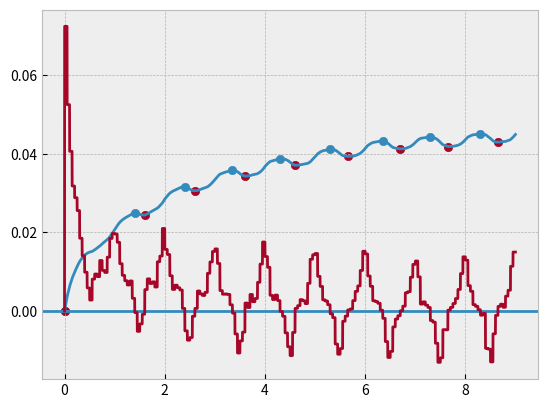

Write the Python code that produced this figure.
import numpy as np
import matplotlib.pyplot as plt

from scipy import interpolate


cycles = np.array([0.0, 0.05, 0.1, 0.15000000000000002, 0.2, 0.25, 0.30000000000000004, 0.35000000000000003, 0.4, 0.45, 0.5, 0.55, 0.6000000000000001, 0.65, 0.7000000000000001, 0.75, 0.8, 0.8500000000000001, 0.9, 0.9500000000000001, 1.0, 1.05, 1.1, 1.1500000000000001, 1.2000000000000002, 1.25, 1.3, 1.35, 1.4000000000000001, 1.4500000000000002, 1.5, 1.55, 1.6, 1.6500000000000001, 1.7000000000000002, 1.75, 1.8, 1.85, 1.9000000000000001, 1.9500000000000002, 2.0, 2.0500000000000003, 2.1, 2.15, 2.2, 2.25, 2.3000000000000003, 2.35, 2.4000000000000004, 2.45, 2.5, 2.5500000000000003, 2.6, 2.6500000000000004, 2.7, 2.75, 2.8000000000000003, 2.85, 2.9000000000000004, 2.95, 3.0, 3.0500000000000003, 3.1, 3.1500000000000004, 3.2, 3.25, 3.3000000000000003, 3.35, 3.4000000000000004, 3.45, 3.5, 3.5500000000000003, 3.6, 3.6500000000000004, 3.7, 3.75, 3.8000000000000003, 3.85, 3.9000000000000004, 3.95, 4.0, 4.05, 4.1000000000000005, 4.15, 4.2, 4.25, 4.3, 4.3500000000000005, 4.4, 4.45, 4.5, 4.55, 4.6000000000000005, 4.65, 4.7, 4.75, 4.800000000000001, 4.8500000000000005, 4.9, 4.95, 5.0, 5.050000000000001, 5.1000000000000005, 5.15, 5.2, 5.25, 5.300000000000001, 5.3500000000000005, 5.4, 5.45, 5.5, 5.550000000000001, 5.6000000000000005, 5.65, 5.7, 5.75, 5.800000000000001, 5.8500000000000005, 5.9, 5.95, 6.0, 6.050000000000001, 6.1000000000000005, 6.15, 6.2, 6.25, 6.300000000000001, 6.3500000000000005, 6.4, 6.45, 6.5, 6.550000000000001, 6.6000000000000005, 6.65, 6.7, 6.75, 6.800000000000001, 6.8500000000000005, 6.9, 6.95, 7.0, 7.050000000000001, 7.1000000000000005, 7.15, 7.2, 7.25, 7.300000000000001, 7.3500000000000005, 7.4, 7.45, 7.5, 7.550000000000001, 7.6000000000000005, 7.65, 7.7, 7.75, 7.800000000000001, 7.8500000000000005, 7.9, 7.95, 8.0, 8.05, 8.1, 8.15, 8.200000000000001, 8.25, 8.3, 8.35, 8.4, 8.450000000000001, 8.5, 8.55, 8.6, 8.65, 8.700000000000001, 8.75, 8.8, 8.85, 8.9, 8.950000000000001, 9.0]
)
strain = np.array([0.0, 0.0036223912502984144, 0.006248694538935843, 0.008280880969600123, 0.009871936941979813, 0.011313837900302905, 0.012592059705626758, 0.013518658474061258, 0.014221406779220078, 0.01471545255260215, 0.015009582464895754, 0.015149423132607774, 0.015555301045880652, 0.016026732157986466, 0.016464383807281116, 0.017107432280477303, 0.01762424542965377, 0.018115186891884696, 0.018800940822289877, 0.019724929873671523, 0.020711481802510492, 0.021691353770477387, 0.02256596319802301, 0.023168496731953585, 0.023622785416160405, 0.024008865368618782, 0.024340206594032087, 0.024723380284767938, 0.024885532190386715, 0.024865949990515206, 0.024607544499601734, 0.024444006668224553, 0.024403667030876354, 0.024677007027972833, 0.025086693980575676, 0.02543714150532681, 0.025808954823028734, 0.026114631833078963, 0.02674198023391326, 0.02744147965451512, 0.028492112729428386, 0.02927636734665459, 0.029995613740275064, 0.030444623579566173, 0.03071960968018299, 0.03104895231011005, 0.031345682668508526, 0.031613823698199324, 0.03164743145897162, 0.031395940611396896, 0.03102498449381914, 0.03068785153570474, 0.030621476481878084, 0.03065525164138534, 0.03091041622551268, 0.031128819508475215, 0.03132691072268572, 0.03156502991813337, 0.03204585269385914, 0.032670764478795446, 0.03342888486370131, 0.034219658450710254, 0.03482517630297618, 0.03508539621177175, 0.03529956569793458, 0.03551713942979553, 0.03572867765582344, 0.03580875227550024, 0.035782288768652554, 0.03549083908581726, 0.03495673730667365, 0.034576786687653065, 0.03430865575513653, 0.034410552582610374, 0.03445536041728521, 0.034666481605379204, 0.034785502340717346, 0.03494549022921283, 0.03531123401178569, 0.03590863760462812, 0.03678723746109433, 0.037480547897331545, 0.03803732563942621, 0.03823758483648191, 0.03838384562510673, 0.03858704129678793, 0.03872026991108219, 0.03871466053551066, 0.03864833421518071, 0.0383706484882804, 0.037916685526987154, 0.03735000538031478, 0.037078045793168334, 0.037112411953658955, 0.0371810016564288, 0.03732645423893319, 0.03745747561331146, 0.03755222777769522, 0.03790502213984049, 0.03856400921650873, 0.039279812075911864, 0.04001262385372001, 0.040454406313257966, 0.04076778719415133, 0.040910800354923366, 0.04103799933081721, 0.041118710838345965, 0.04108414311666933, 0.04100041269395722, 0.04058098308562634, 0.04003171316799643, 0.03955487986052347, 0.03942533777782164, 0.03936128371906748, 0.039375575102291616, 0.039402070619811165, 0.03953491557484181, 0.0397857685441381, 0.0401061301214953, 0.0406228612267853, 0.04138416484951103, 0.042110816496769295, 0.0425574316025645, 0.0428726291602848, 0.0430036561382475, 0.043124609603816505, 0.043223569915108874, 0.04323418517686351, 0.043141457058917254, 0.04275314561947125, 0.04216243848412571, 0.04164935786884438, 0.04144745553196283, 0.041346068356898094, 0.04128684453936013, 0.041291365053531946, 0.04135350093253503, 0.04158570842839861, 0.04183235220566155, 0.04226270272833633, 0.04285679050289338, 0.04349371691212173, 0.043928760811504666, 0.04401715661330497, 0.044134197627872296, 0.044209330709413984, 0.04425528797452646, 0.044134654540342794, 0.0439934711091634, 0.043584141243203915, 0.042931592995470995, 0.04233722879967708, 0.042100684982680256, 0.041862360318835855, 0.0418749038806036, 0.04192155416524195, 0.042017664982393406, 0.04217681510839147, 0.042451673169618384, 0.04292852597843711, 0.043618849056900506, 0.044266402079021425, 0.04458968314866574, 0.04484132198843628, 0.04492276038262848, 0.0449828632974629, 0.045, 0.0449475646183246, 0.044917722785117, 0.04444294004070858, 0.04395853557413027, 0.043311324309634164, 0.04302227199241331, 0.042967122814762934, 0.04302683157451812, 0.04311427623510878, 0.04316223688819129, 0.04335211496891115, 0.04361688441179664, 0.04418634272797559, 0.044936983088949535]
)
def cyclic_strain_analyzer( x: np.array, y: np.array):
    """
    .....................
    Функция для  последовательного нахождения максимумов и минимумов,
    интерполировании их линий, нахождения средней линии, нахождения растояния
    от вершин до средней линии и построение графика зависимости расстояния от количества циклов
    :param x:
    :param y:
    :return: np.array(x_max_array_new), np.array(y_max_array_new), np.array(x_min_array_new), np.array(y_min_array_new),
            np.array(x_middle_line_array), np.array(y_middle_line_array), np.array(distance_min),
            np.array(distance_max), maximums,x_points,y_points
    """

    x = x.tolist()
    y = y.tolist()
    print(len(x))
    plt.style.use('bmh')
    temp = interpolate.interp1d(x, y)
    x_new = np.arange(min(x), max(x), 0.0001)
    y_new = temp(x_new)
    x = x_new.tolist()
    y = y_new.tolist()
    print(len(x))


    maps_xy = [0]

    i = 0
    while i < (len(x)-1):
        x_delta = x[i+1]-x[i]
        y_delta = y[i+1]-y[i]
        maps_xy.append(y_delta/x_delta)
        i += 1



    x_max = [0]
    y_max = [0]
    x_min = [0]
    y_min = [0]
    i=0
    while i < (len(maps_xy)-1):
        if maps_xy[i]>0 and maps_xy[i+1]<0:
            x_max.append(x[i])
            y_max.append(y[i])
        i+=1
    i=0
    while i < (len(maps_xy)-1):
        if maps_xy[i]<0 and maps_xy[i+1]>0:
            x_min.append(x[i])
            y_min.append(y[i])
        i+=1

    plt.axhline(0)
    plt.plot(x, y)

    plt.scatter(x_max,y_max)
    plt.scatter(x_min,y_min)
    plt.plot(x, maps_xy)
    plt.show()

if __name__ == "__main__":
    cyclic_strain_analyzer(cycles, strain)
